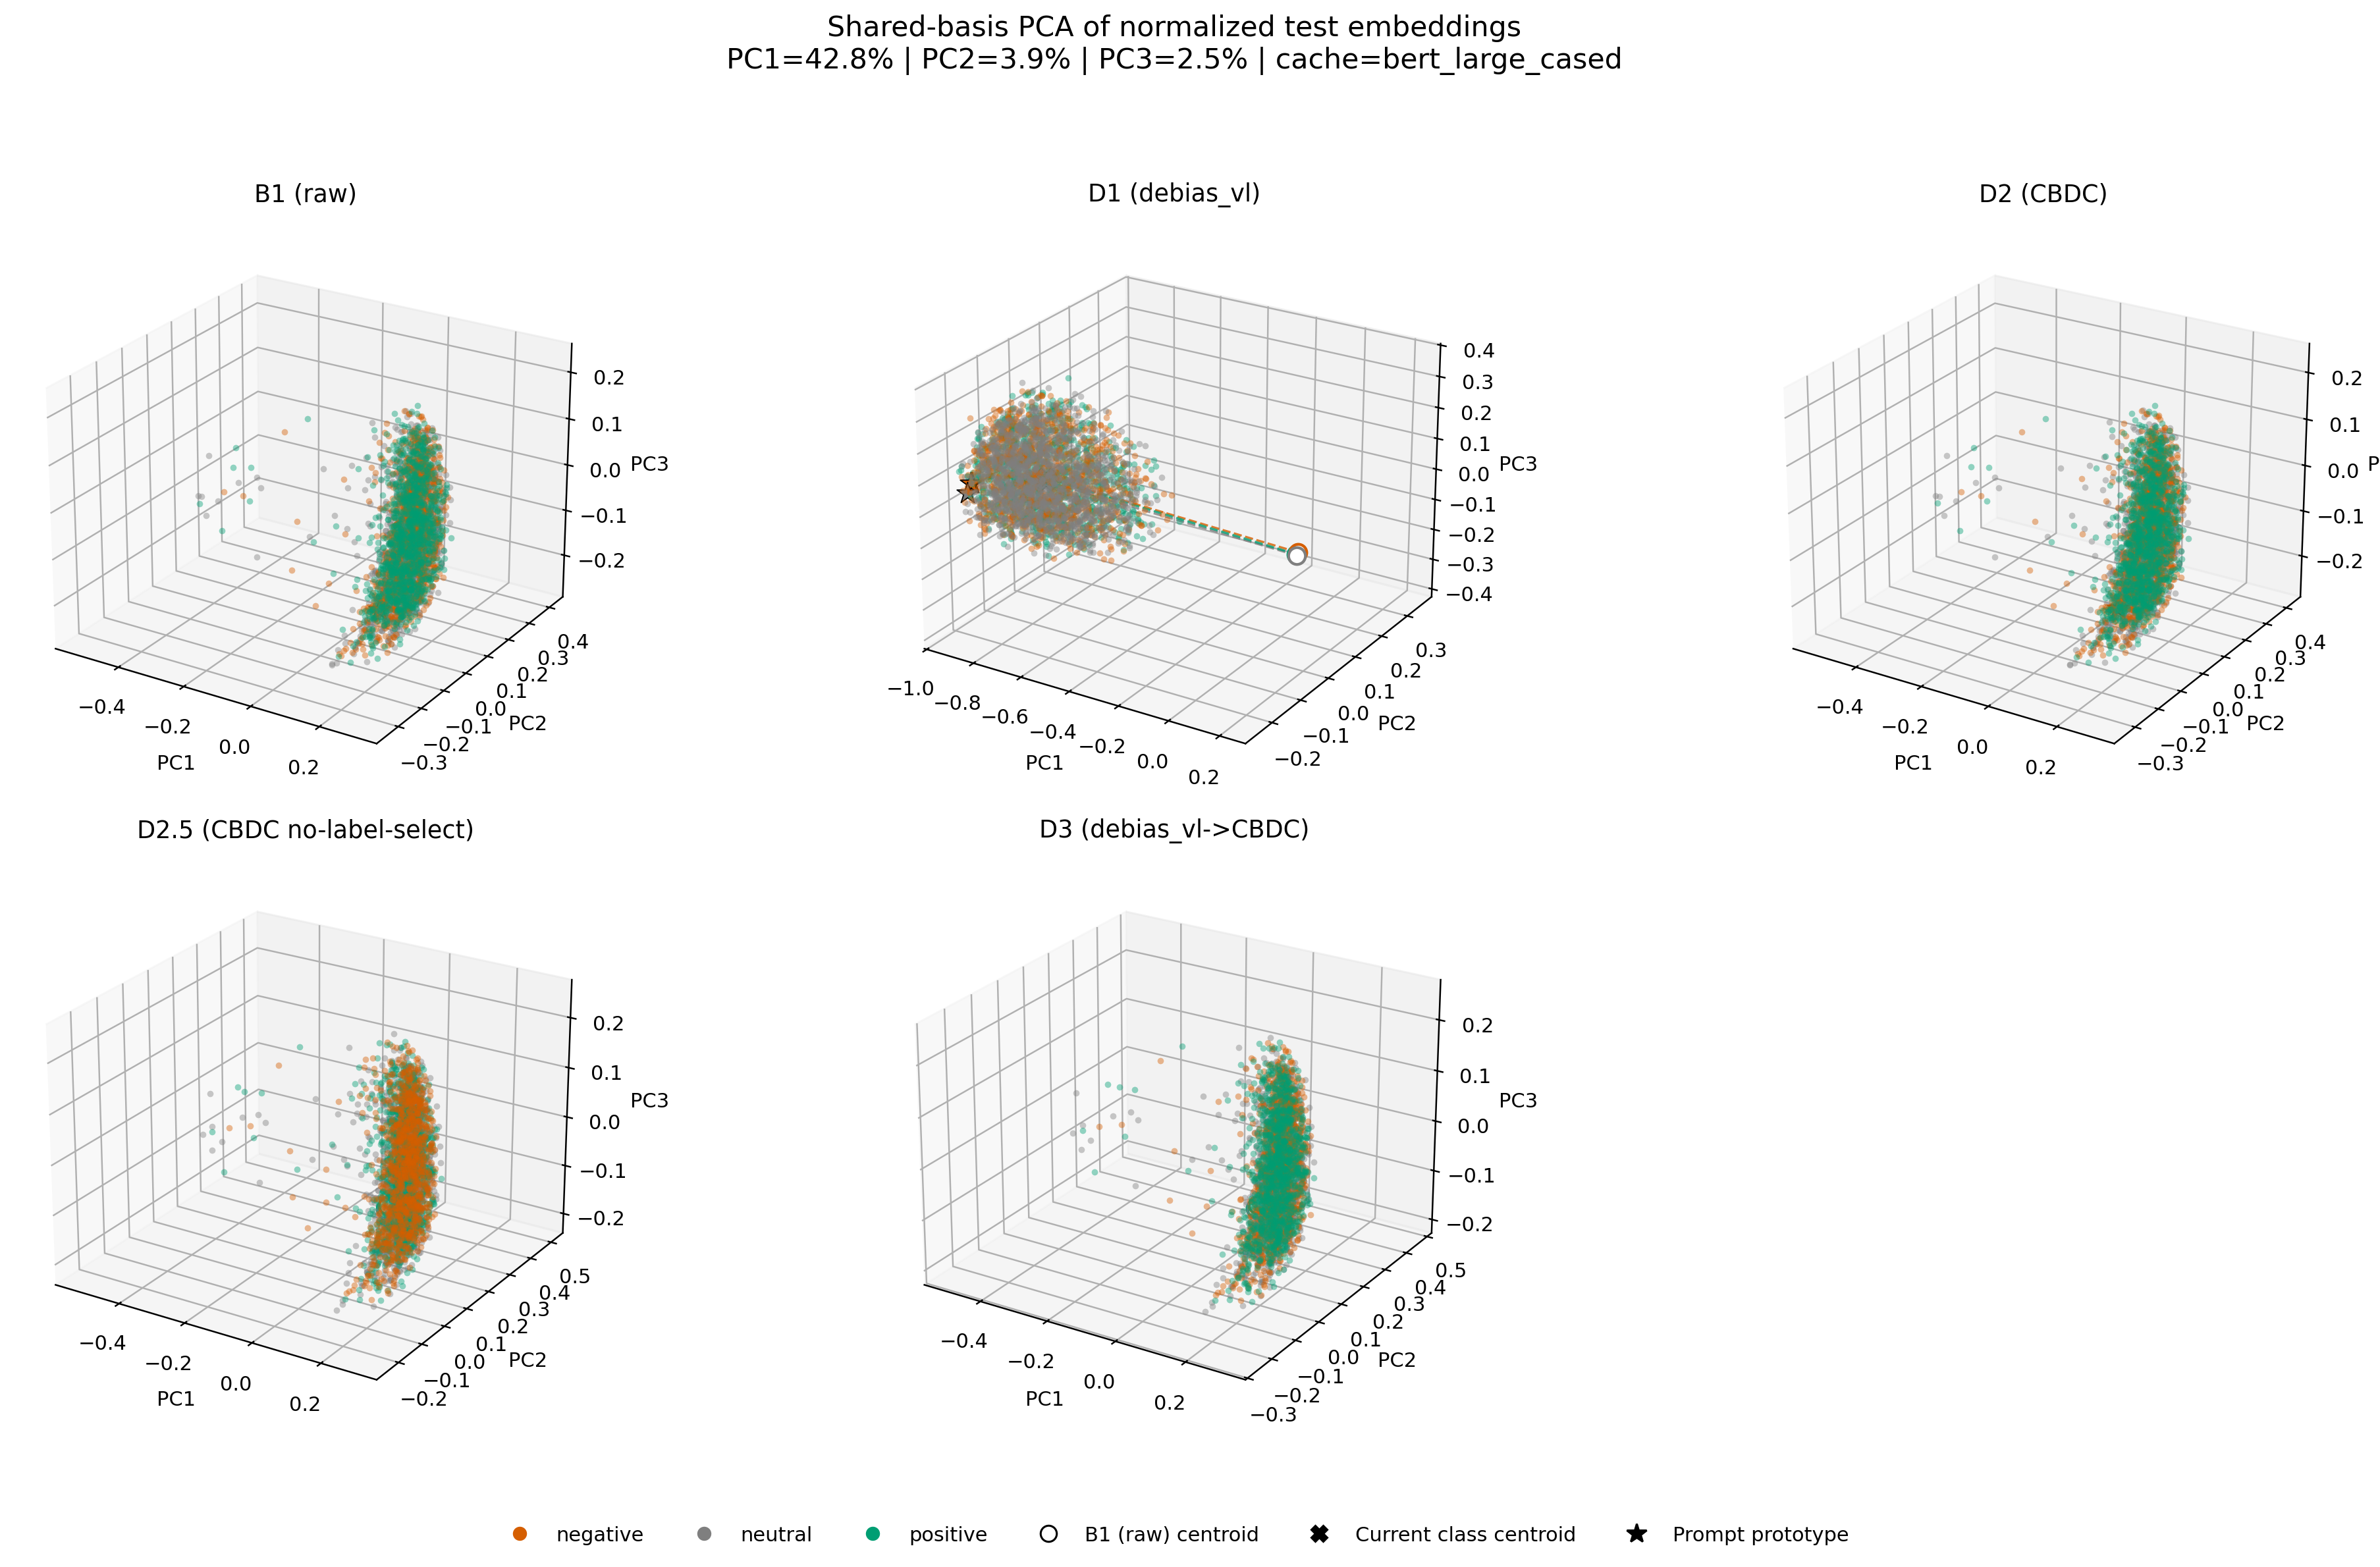

Values plotted in this chart, from the file beside it:
condition, kind, label, sample_index, pc1, pc2, pc3
B1 (raw), sample, neutral, 0, 0.2357, -0.0699, -0.107
B1 (raw), sample, positive, 1, 0.2455, -0.1504, -0.04574
B1 (raw), sample, negative, 2, 0.24, -0.1607, 0.02816
B1 (raw), sample, positive, 3, 0.2189, -0.07686, -0.03335
B1 (raw), sample, positive, 4, 0.2615, -0.1287, -0.1102
B1 (raw), sample, positive, 5, 0.2307, -0.07554, -0.01401
B1 (raw), sample, negative, 6, 0.1143, 0.1779, -0.07353
B1 (raw), sample, negative, 7, 0.2472, 0.02654, -0.07031
B1 (raw), sample, neutral, 8, 0.2292, -0.06098, 0.06679
B1 (raw), sample, neutral, 9, 0.2226, 0.07392, 0.1011
B1 (raw), sample, negative, 10, 0.2731, -0.173, -0.07601
B1 (raw), sample, neutral, 11, 0.2749, -0.1093, 0.05257
B1 (raw), sample, neutral, 12, 0.2331, -0.1446, 0.04852
B1 (raw), sample, negative, 13, 0.2436, -0.1053, -0.08037
B1 (raw), sample, negative, 14, 0.1467, 0.1273, -0.09019
B1 (raw), sample, negative, 15, 0.2664, -0.0613, -0.08944
B1 (raw), sample, negative, 16, 0.2174, -0.09996, -0.1124
B1 (raw), sample, negative, 17, 0.2147, -0.3299, -0.1595
B1 (raw), sample, positive, 18, 0.2575, -0.1333, 0.01283
B1 (raw), sample, neutral, 19, 0.2589, -0.1579, -0.0254
B1 (raw), sample, negative, 20, 0.2842, -0.1067, 0.0846
B1 (raw), sample, negative, 21, 0.2375, -0.06047, 0.1784
B1 (raw), sample, negative, 22, 0.2542, -0.1483, -0.09491
B1 (raw), sample, neutral, 23, -0.01204, 0.152, 0.09373
B1 (raw), sample, negative, 24, 0.07494, 0.2837, 0.08267
B1 (raw), sample, positive, 25, 0.2492, -0.05748, 0.03278
B1 (raw), sample, neutral, 26, 0.1741, 0.1205, 0.03016
B1 (raw), sample, neutral, 27, 0.2696, -0.09266, 0.03187
B1 (raw), sample, positive, 28, 0.2526, -0.05789, -0.1548
B1 (raw), sample, negative, 29, 0.2588, -0.1532, -0.05299
B1 (raw), sample, neutral, 30, 0.217, -0.003116, 0.04738
B1 (raw), sample, neutral, 31, 0.2647, -0.2129, -0.07281
B1 (raw), sample, neutral, 32, 0.207, 0.06548, 0.09637
B1 (raw), sample, neutral, 33, 0.1878, 0.08128, 0.1108
B1 (raw), sample, neutral, 34, 0.1566, 0.08583, 0.1675
B1 (raw), sample, positive, 35, 0.2729, -0.2373, -0.1127
B1 (raw), sample, positive, 36, 0.2257, -0.04102, -0.1146
B1 (raw), sample, neutral, 37, 0.2442, -0.1026, -0.01598
B1 (raw), sample, negative, 38, 0.2842, -0.05147, 0.08533
B1 (raw), sample, negative, 39, 0.06597, 0.1193, 0.01005
B1 (raw), sample, negative, 40, 0.2508, 0.06794, -0.1326
B1 (raw), sample, neutral, 41, 0.2782, -0.2309, -0.02558
B1 (raw), sample, neutral, 42, 0.2407, -0.06411, -0.03012
B1 (raw), sample, neutral, 43, 0.2649, -0.2251, -0.1403
B1 (raw), sample, positive, 44, 0.214, -0.02405, 0.1515
B1 (raw), sample, positive, 45, 0.09381, 0.1523, -0.1075
B1 (raw), sample, neutral, 46, 0.2684, -0.154, -0.1313
B1 (raw), sample, positive, 47, 0.1744, 0.08655, 0.01861
B1 (raw), sample, negative, 48, 0.1427, 0.1215, -0.2034
B1 (raw), sample, negative, 49, -0.3082, 0.1834, 0.04315
B1 (raw), sample, neutral, 50, 0.2383, -0.00974, 0.008422
B1 (raw), sample, neutral, 51, 0.251, -0.04421, 0.1719
B1 (raw), sample, negative, 52, 0.2442, -0.3173, -0.1068
B1 (raw), sample, positive, 53, 0.2331, -0.2854, -0.1477
B1 (raw), sample, neutral, 54, 0.2264, 0.05637, 0.08043
B1 (raw), sample, positive, 55, 0.2256, -0.1315, 0.0843
B1 (raw), sample, neutral, 56, 0.2121, 0.03098, -0.07927
B1 (raw), sample, neutral, 57, 0.2467, -0.1207, -0.04318
B1 (raw), sample, neutral, 58, 0.2146, -0.03879, -0.03058
B1 (raw), sample, positive, 59, 0.1832, -0.03217, 0.1193
... 17,643 more rows
